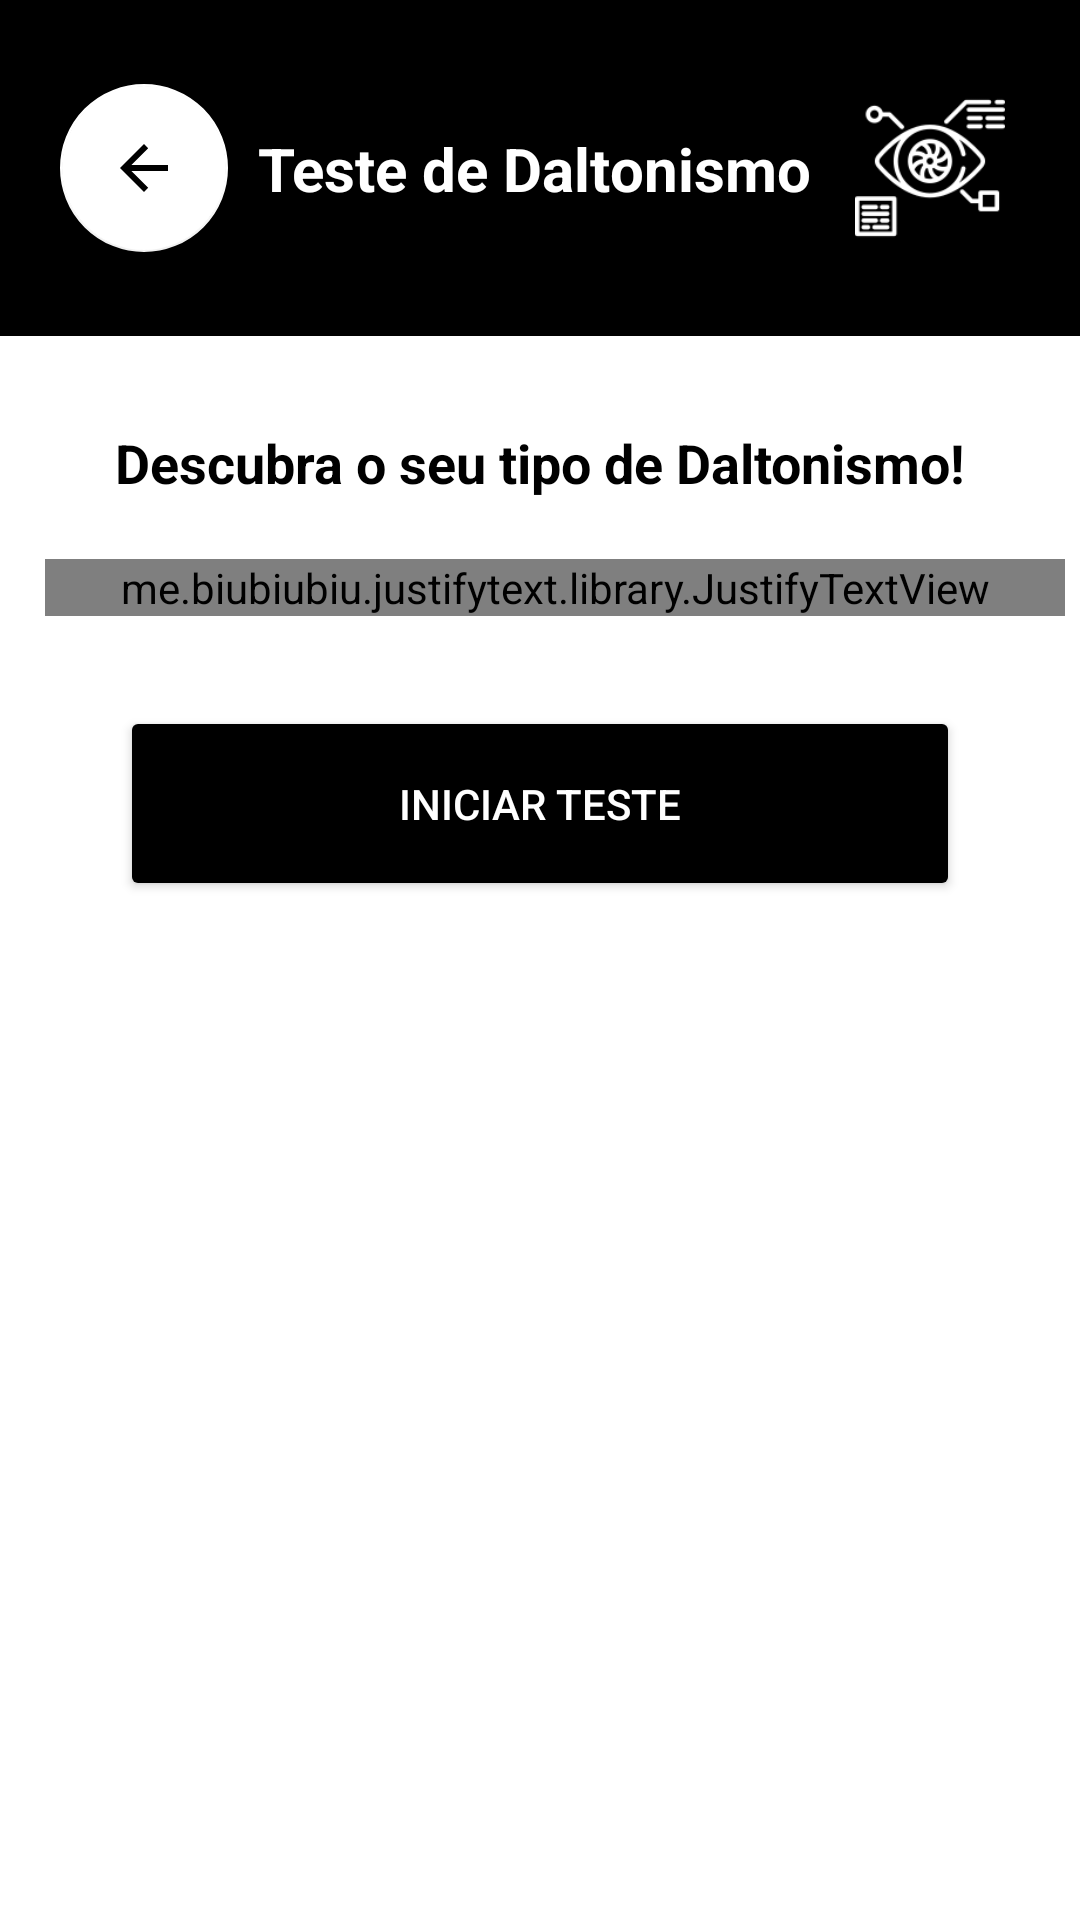

Layout XML and referenced resources for this Android screen:
<!-- AndroidManifest.xml: application theme Theme.Splash -->
<!-- res/layout/activity_tela_teste_daltonismo.xml -->
<?xml version="1.0" encoding="utf-8"?>
<androidx.constraintlayout.widget.ConstraintLayout xmlns:android="http://schemas.android.com/apk/res/android"
    xmlns:app="http://schemas.android.com/apk/res-auto"
    xmlns:tools="http://schemas.android.com/tools"
    android:layout_width="match_parent"
    android:layout_height="match_parent"
    tools:context=".Tela_TesteDaltonismo"
    android:background="@color/white">

    <androidx.constraintlayout.widget.ConstraintLayout
        android:id="@+id/constraintLayout"
        android:layout_width="match_parent"
        android:layout_height="112dp"
        android:background="@color/black"
        tools:ignore="MissingConstraints">

        <com.google.android.material.floatingactionbutton.FloatingActionButton
            android:id="@+id/btnVolta"
            android:layout_width="wrap_content"
            android:layout_height="wrap_content"
            android:layout_marginStart="20dp"
            android:layout_marginTop="15dp"
            android:layout_marginBottom="15dp"
            android:clickable="true"
            app:backgroundTint="@color/white"
            app:layout_constraintBottom_toBottomOf="parent"
            app:layout_constraintStart_toStartOf="parent"
            app:layout_constraintTop_toTopOf="parent"
            app:srcCompat="?attr/actionModeCloseDrawable"
            app:tint="@color/black" />

        <TextView
            android:id="@+id/textView4"
            android:layout_width="wrap_content"
            android:layout_height="wrap_content"
            android:text="Teste de Daltonismo"
            android:textColor="@color/white"
            android:textSize="20sp"
            android:textStyle="bold"
            app:layout_constraintBottom_toBottomOf="parent"
            app:layout_constraintEnd_toStartOf="@+id/imageView3"
            app:layout_constraintStart_toEndOf="@+id/btnVolta"
            app:layout_constraintTop_toTopOf="parent" />

        <ImageView
            android:id="@+id/imageView3"
            android:layout_width="60dp"
            android:layout_height="50dp"
            android:layout_marginEnd="20dp"
            android:src="@drawable/splash"
            app:layout_constraintBottom_toBottomOf="parent"
            app:layout_constraintEnd_toEndOf="parent"
            app:layout_constraintTop_toTopOf="parent" />
    </androidx.constraintlayout.widget.ConstraintLayout>

    <TextView
        android:id="@+id/textView17"
        android:layout_width="wrap_content"
        android:layout_height="wrap_content"
        android:layout_marginStart="40dp"
        android:layout_marginTop="30dp"
        android:layout_marginEnd="40dp"
        android:text="Descubra o seu tipo de Daltonismo!"
        android:textColor="@color/black"
        android:textSize="18sp"
        android:textStyle="bold"
        app:layout_constraintEnd_toEndOf="parent"
        app:layout_constraintStart_toStartOf="parent"
        app:layout_constraintTop_toBottomOf="@+id/constraintLayout" />

    <me.biubiubiu.justifytext.library.JustifyTextView
        android:id="@+id/justifyTextView"
        android:layout_width="340dp"
        android:layout_height="wrap_content"
        android:layout_marginStart="50dp"
        android:layout_marginTop="20dp"
        android:layout_marginEnd="40dp"
        android:text="Teste de Ishihara, desenvolvido em 1917. Esse teste consiste em apresentar um cartão pontilhado em diversas tonalidades e geralmente apresenta um número no meio do cartão. Se o portador não enxergar esse número, ele apresenta o tipo de daltonismo referente àquelas tonalidades. Embora existam outras formas de diagnosticar o daltonismo, esse teste é o mais utilizado por médicos oftalmologistas no mundo inteiro."
        android:textColor="@color/black"
        android:textSize="18sp"
        android:textStyle="bold"
        app:layout_constraintEnd_toEndOf="parent"
        app:layout_constraintStart_toStartOf="parent"
        app:layout_constraintTop_toBottomOf="@+id/textView17" />

    <Button
        android:id="@+id/btnIniciarTeste"
        android:layout_width="0dp"
        android:layout_height="65dp"
        android:layout_marginStart="40dp"
        android:layout_marginTop="30dp"
        android:layout_marginEnd="40dp"
        android:text="INICIAR TESTE"
        android:textColor="@color/white"
        app:backgroundTint="@color/black"
        app:cornerRadius="16dp"
        app:layout_constraintEnd_toEndOf="parent"
        app:layout_constraintStart_toStartOf="parent"
        app:layout_constraintTop_toBottomOf="@+id/justifyTextView" />




</androidx.constraintlayout.widget.ConstraintLayout>
<!-- resources referenced by this layout -->
<resources>
  <color name="black">#FF000000</color>
  <color name="white">#FFFFFFFF</color>
  <!-- drawable splash: png bitmap (drawable, 6391 bytes) -->
  <style name="Theme.Splash" parent="Theme.MaterialComponents.DayNight.NoActionBar">
          <item name="android:statusBarColor">@color/black</item>
          <item name="android:windowBackground">@drawable/splash_bg</item>
      </style>
  <!-- drawable splash_bg (drawable) -->
  <?xml version="1.0" encoding="utf-8"?>
  <layer-list xmlns:android="http://schemas.android.com/apk/res/android">
      <item android:drawable="@color/black" />
      <item>
          <bitmap
              android:gravity="center"
              android:src="@drawable/splash"
              />
      </item>
  </layer-list>
</resources>
